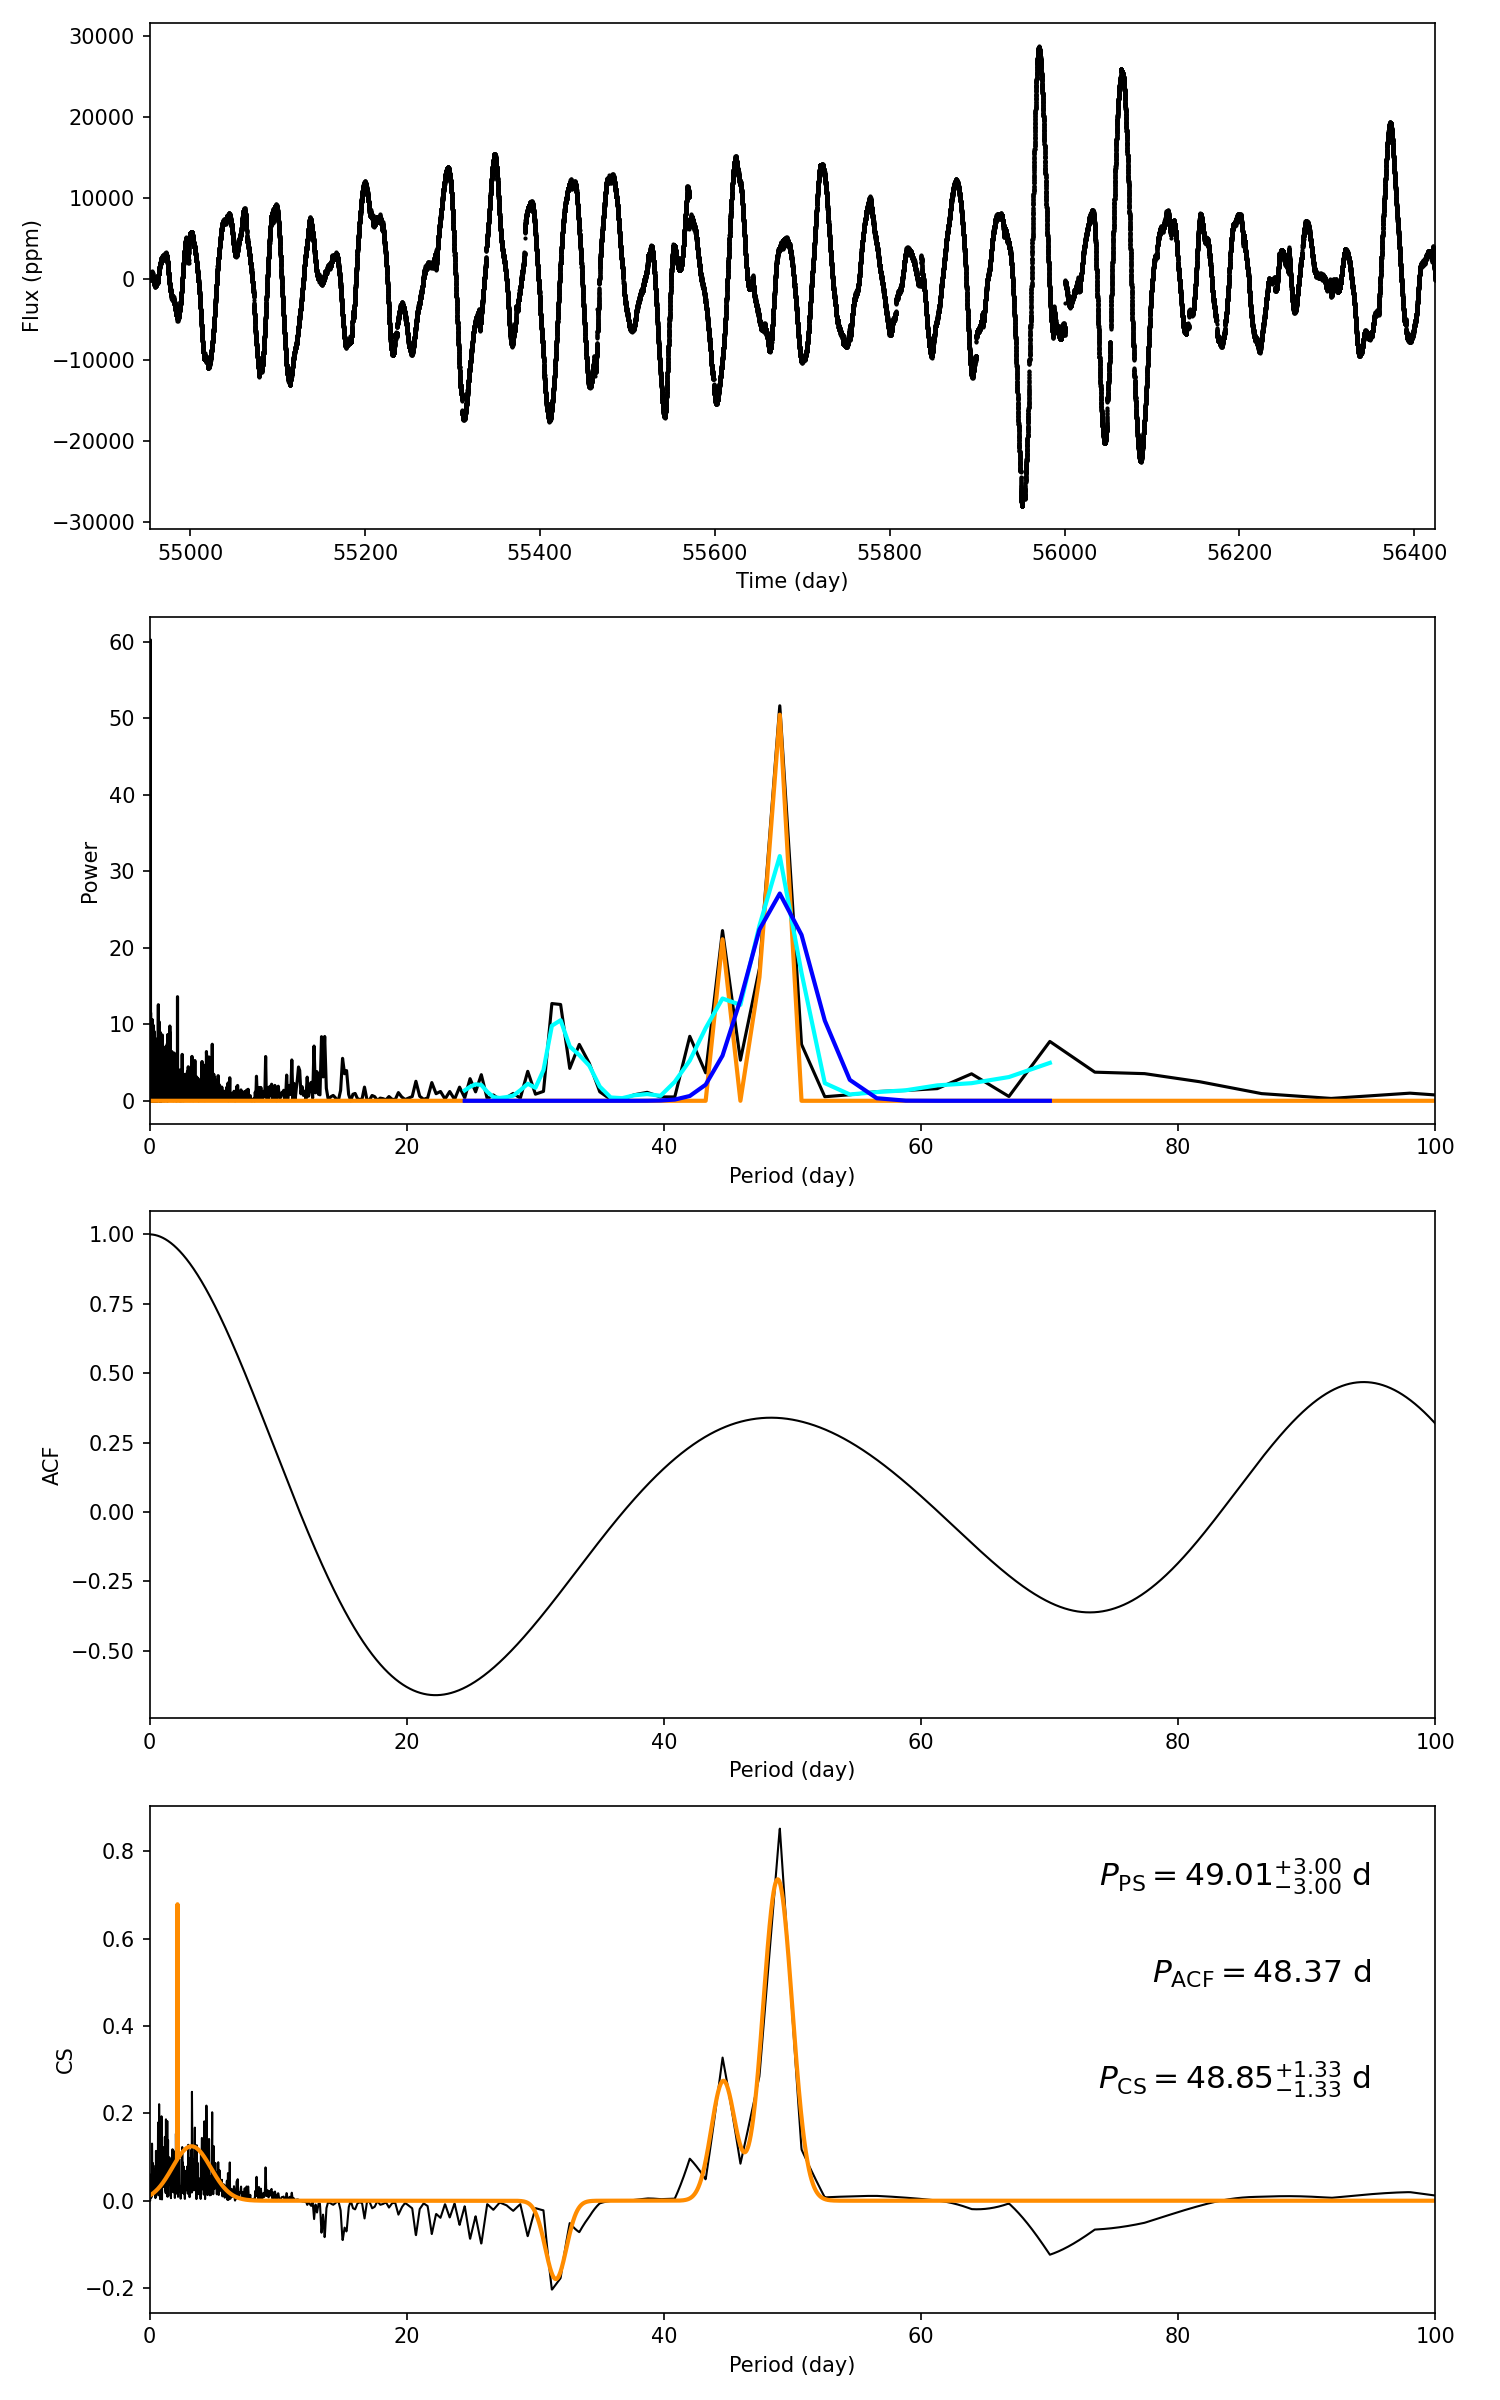

The data file committed next to this chart (first rows):
target_id, prot_ps, prot_acf, prot_cs, e_prot_ps, E_prot_ps, e_prot_acf, E_prot_acf, e_prot_cs, E_prot_cs, sph_ps, sph_acf, sph_cs, e_sph_ps, e_sph_acf, e_sph_cs, h_ps, fa_prob_ps, hacf, gacf, hcs
11363367, 49.01, 48.37, 48.85, 2.999, 2.999, -1.0, -1.0, 1.327, 1.327, 7727, 7767, 7742, 2106, 2151, 2101, 51.61, 3.8467724368743554e-23, 0.8363, 0.3346, 0.8521
